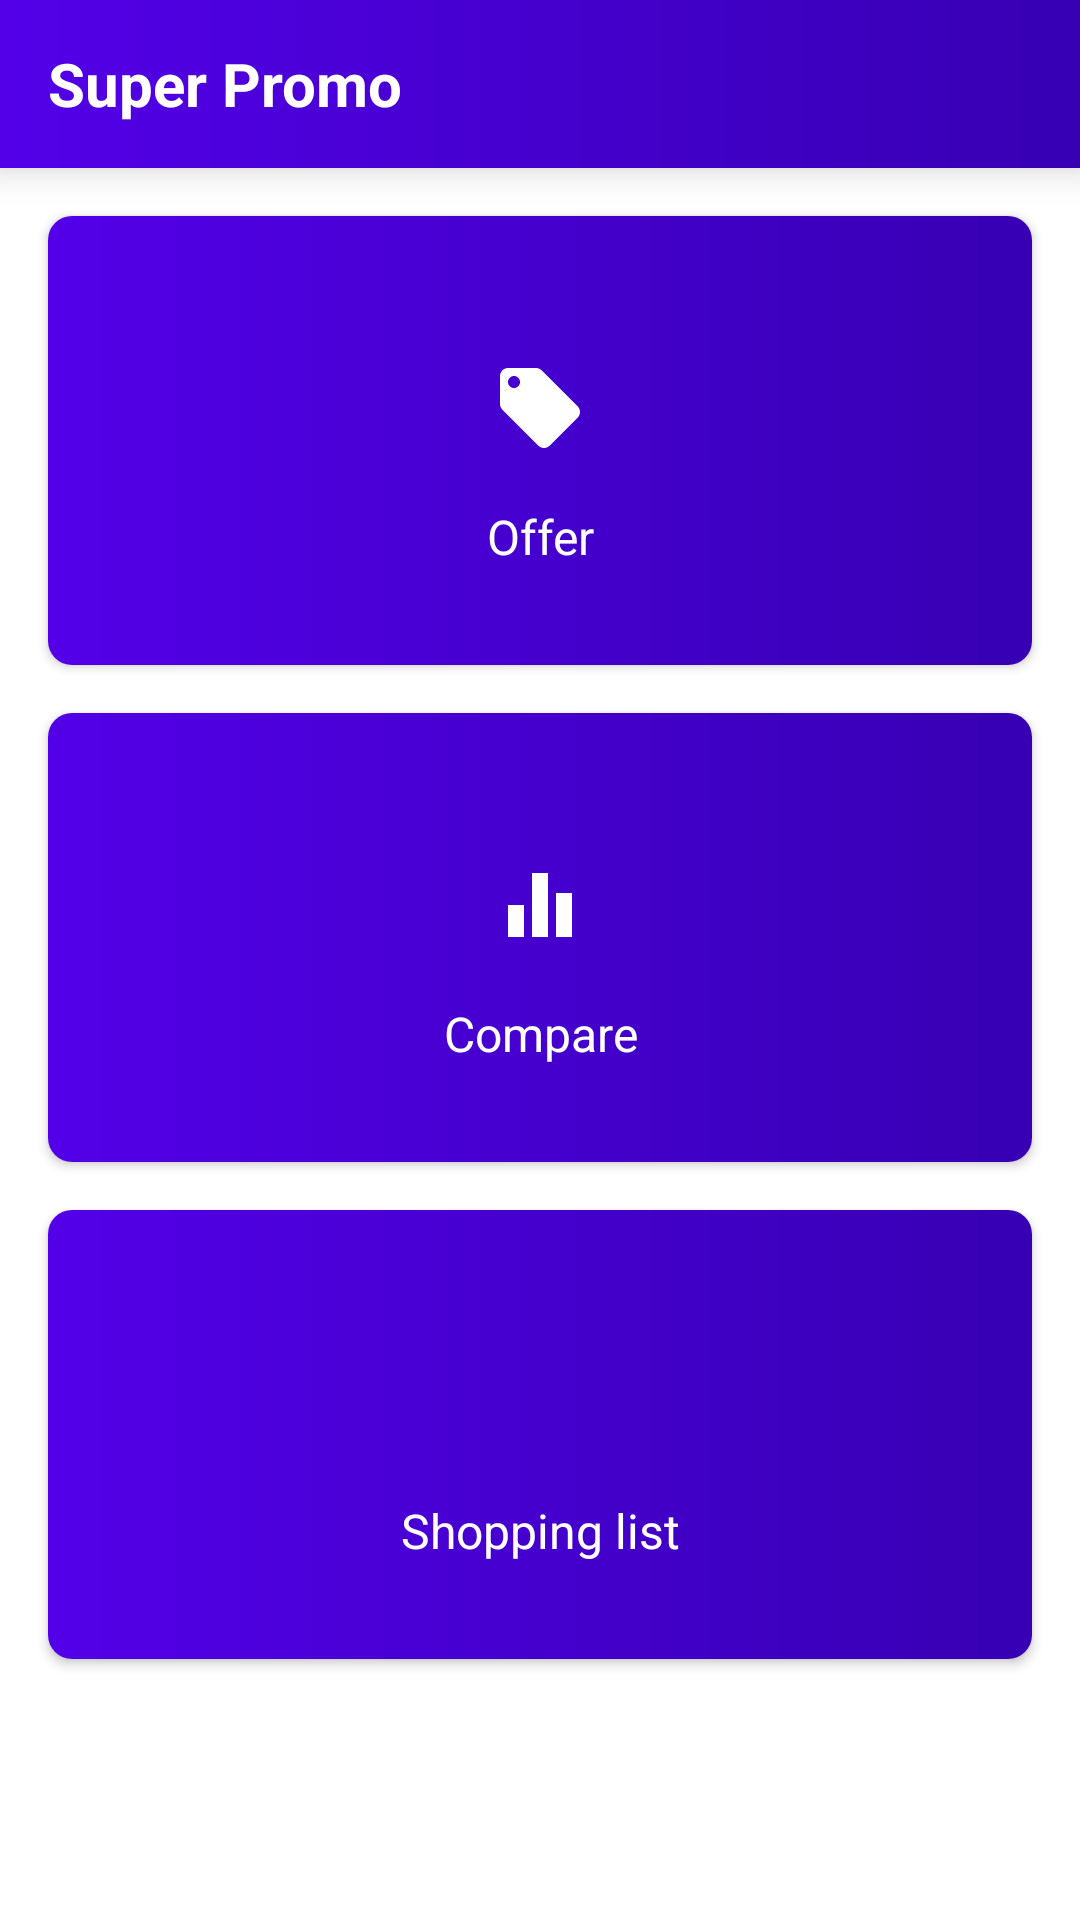

The Android layout XML behind this screen, and the referenced resources:
<!-- AndroidManifest.xml: application theme Theme.SuperPromo -->
<!-- res/layout/fragment_start.xml -->
<?xml version="1.0" encoding="utf-8"?>
<androidx.coordinatorlayout.widget.CoordinatorLayout xmlns:android="http://schemas.android.com/apk/res/android"
    xmlns:app="http://schemas.android.com/apk/res-auto"
    xmlns:tools="http://schemas.android.com/tools"
    android:layout_width="match_parent"
    android:layout_height="match_parent"
    android:orientation="vertical"
    android:theme="@style/Theme.MaterialComponents.DayNight.NoActionBar"
    tools:context=".ui.main.MainActivity">

    <include
        android:id="@+id/appBar"
        layout="@layout/include_toolbar" />

    <androidx.constraintlayout.widget.ConstraintLayout
        android:layout_width="match_parent"
        android:layout_height="match_parent"
        app:layout_behavior="@string/appbar_scrolling_view_behavior">


        <com.google.android.material.card.MaterialCardView
            android:id="@+id/offer"
            android:layout_width="match_parent"
            android:layout_height="wrap_content"
            android:layout_margin="@dimen/margin_basic"
            android:clickable="true"
            android:focusable="true"
            android:foreground="?android:attr/selectableItemBackground"
            app:cardCornerRadius="@dimen/corner_basic"
            app:cardElevation="@dimen/elevation_card"
            app:layout_constraintTop_toTopOf="parent">

            <LinearLayout
                android:layout_width="match_parent"
                android:layout_height="wrap_content"
                android:background="@drawable/gradient_card"
                android:orientation="vertical"
                android:padding="@dimen/padding_large">

                <ImageView
                    android:layout_width="64dp"
                    android:layout_height="64dp"
                    android:layout_gravity="center"
                    android:padding="@dimen/padding_basic"
                    android:src="@drawable/ic_baseline_local_offer_24"
                    android:theme="@style/Theme.MaterialComponents.DayNight.NoActionBar" />

                <TextView
                    android:layout_width="match_parent"
                    android:layout_height="wrap_content"
                    android:gravity="center"
                    android:text="@string/main_offer"
                    android:textAllCaps="false"
                    android:textColor="@color/white"
                    android:textSize="16sp" />
            </LinearLayout>
        </com.google.android.material.card.MaterialCardView>

        <com.google.android.material.card.MaterialCardView
            android:id="@+id/compare"
            android:layout_width="match_parent"
            android:layout_height="wrap_content"
            android:layout_margin="@dimen/margin_basic"
            app:cardCornerRadius="@dimen/corner_basic"
            app:cardElevation="@dimen/elevation_card"
            app:layout_constraintTop_toBottomOf="@id/offer">

            <LinearLayout
                android:layout_width="match_parent"
                android:layout_height="wrap_content"
                android:background="@drawable/gradient_card"
                android:orientation="vertical"
                android:padding="@dimen/padding_large">

                <ImageView
                    android:layout_width="64dp"
                    android:layout_height="64dp"
                    android:layout_gravity="center"
                    android:padding="@dimen/padding_basic"
                    android:src="@drawable/ic_baseline_equalizer_24" />

                <TextView
                    android:layout_width="match_parent"
                    android:layout_height="wrap_content"
                    android:gravity="center"
                    android:text="@string/main_compare"
                    android:textAllCaps="false"
                    android:textColor="@color/white"
                    android:textSize="16sp" />
            </LinearLayout>
        </com.google.android.material.card.MaterialCardView>

        <com.google.android.material.card.MaterialCardView
            android:id="@+id/shoppingList"
            android:layout_width="match_parent"
            android:layout_height="wrap_content"
            android:layout_margin="@dimen/margin_basic"
            app:cardCornerRadius="@dimen/corner_basic"
            app:cardElevation="@dimen/elevation_card"
            app:layout_constraintTop_toBottomOf="@id/compare">

            <LinearLayout
                android:layout_width="match_parent"
                android:layout_height="wrap_content"
                android:background="@drawable/gradient_card"
                android:orientation="vertical"
                android:padding="@dimen/padding_large">

                <ImageView
                    android:layout_width="64dp"
                    android:layout_height="64dp"
                    android:layout_gravity="center"
                    android:padding="@dimen/padding_basic"
                    android:src="@drawable/ic_baseline_shopping_cart_24"
                    app:tint="@color/white" />

                <TextView
                    android:layout_width="match_parent"
                    android:layout_height="wrap_content"
                    android:gravity="center"
                    android:text="@string/main_shopping"
                    android:textAllCaps="false"
                    android:textColor="@color/white"
                    android:textSize="16sp" />
            </LinearLayout>
        </com.google.android.material.card.MaterialCardView>


    </androidx.constraintlayout.widget.ConstraintLayout>


</androidx.coordinatorlayout.widget.CoordinatorLayout>
<!-- res/layout/include_toolbar.xml (included above) -->
<?xml version="1.0" encoding="utf-8"?>
<com.google.android.material.appbar.AppBarLayout xmlns:android="http://schemas.android.com/apk/res/android"
    xmlns:app="http://schemas.android.com/apk/res-auto"
    android:id="@+id/appBar"
    android:layout_width="match_parent"
    android:layout_height="wrap_content"
    android:background="@drawable/gradient_card"
    android:theme="@style/ThemeOverlay.AppCompat.Dark"
    android:translationZ="@dimen/elevation_toolbar">

    <androidx.appcompat.widget.Toolbar
        android:id="@+id/toolbar"
        android:layout_width="match_parent"
        android:layout_height="?attr/actionBarSize"
        app:layout_scrollFlags="noScroll|enterAlways"
        app:popupTheme="@style/ThemeOverlay.MaterialComponents.Light">

        <LinearLayout
            android:id="@+id/titleToolbar"
            android:layout_width="wrap_content"
            android:layout_height="wrap_content">

            <TextView
                android:id="@+id/toolbar_title"
                android:layout_width="wrap_content"
                android:layout_height="wrap_content"
                android:text="@string/app_name"
                android:textColor="@color/white"
                android:textSize="20sp"
                android:textStyle="bold" />
        </LinearLayout>
    </androidx.appcompat.widget.Toolbar>
</com.google.android.material.appbar.AppBarLayout>
<!-- resources referenced by this layout -->
<resources>
  <color name="white">#FFFFFFFF</color>
  <dimen name="corner_basic">8dp</dimen>
  <dimen name="elevation_card">2dp</dimen>
  <dimen name="elevation_toolbar">4dp</dimen>
  <dimen name="margin_basic">16dp</dimen>
  <dimen name="padding_basic">16dp</dimen>
  <dimen name="padding_large">32dp</dimen>
  <!-- drawable gradient_card (drawable) -->
  <?xml version="1.0" encoding="utf-8"?>
  <shape xmlns:android="http://schemas.android.com/apk/res/android"
         android:shape="rectangle">
  
      <gradient
          android:angle="180"
          android:endColor="@color/colorPrimary"
          android:startColor="@color/colorPrimaryDark"/>
  
  </shape>
  <!-- drawable ic_baseline_equalizer_24 (drawable) -->
  <vector xmlns:android="http://schemas.android.com/apk/res/android"
      android:width="24dp"
      android:height="24dp"
      android:viewportWidth="24"
      android:viewportHeight="24">
    <path
        android:fillColor="@color/iconStart"
        android:pathData="M10,20h4L14,4h-4v16zM4,20h4v-8L4,12v8zM16,9v11h4L20,9h-4z"/>
  </vector>
  <!-- drawable ic_baseline_local_offer_24 (drawable) -->
  <vector xmlns:android="http://schemas.android.com/apk/res/android"
      android:width="24dp"
      android:height="24dp"
      android:viewportWidth="24"
      android:viewportHeight="24">
    <path
        android:fillColor="@color/iconStart"
        android:pathData="M21.41,11.58l-9,-9C12.05,2.22 11.55,2 11,2H4c-1.1,0 -2,0.9 -2,2v7c0,0.55 0.22,1.05 0.59,1.42l9,9c0.36,0.36 0.86,0.58 1.41,0.58 0.55,0 1.05,-0.22 1.41,-0.59l7,-7c0.37,-0.36 0.59,-0.86 0.59,-1.41 0,-0.55 -0.23,-1.06 -0.59,-1.42zM5.5,7C4.67,7 4,6.33 4,5.5S4.67,4 5.5,4 7,4.67 7,5.5 6.33,7 5.5,7z"/>
  </vector>
  <string name="app_name">Super Promo</string>
  <string name="main_compare">Compare</string>
  <string name="main_offer">Offer</string>
  <string name="main_shopping">Shopping list</string>
  <color name="colorPrimary">#5300e8</color>
  <color name="colorPrimaryDark">#FF3700B3</color>
  <color name="iconStart">#FFFFFFFF</color>
  <color name="teal_200">#FF03DAC5</color>
  <color name="dteal_700">#FF018786</color>
  <color name="black">#FF000000</color>
  <color name="transparent">#00000000</color>
  <style name="YourCardView" parent="Widget.MaterialComponents.CardView">
  
      </style>
  <style name="AlertDialog" parent="ThemeOverlay.MaterialComponents.MaterialAlertDialog">
          <item name="buttonBarPositiveButtonStyle">@style/Alert.Button.Positive</item>
          <item name="buttonBarNegativeButtonStyle">@style/Alert.Button.Negative</item>
      </style>
  <style name="Alert.Button.Positive" parent="Widget.MaterialComponents.Button.UnelevatedButton">
          <item name="android:fillColor">@color/colorPrimary</item>
          <item name="android:textColor">@color/white</item>
          <item name="android:textAllCaps">false</item>
          <item name="android:textSize">14sp</item>
          <item name="rippleColor">@color/colorPrimaryDark</item>
      </style>
  <style name="Alert.Button.Negative" parent="Widget.MaterialComponents.Button.OutlinedButton">
          <item name="strokeColor">@color/colorPrimary</item>
          <item name="android:textColor">@color/colorPrimary</item>
          <item name="android:textAllCaps">false</item>
          <item name="android:textSize">14sp</item>
          <item name="android:layout_marginEnd">8dp</item>
          <item name="rippleColor">@color/colorPrimaryDark</item>
      </style>
</resources>
